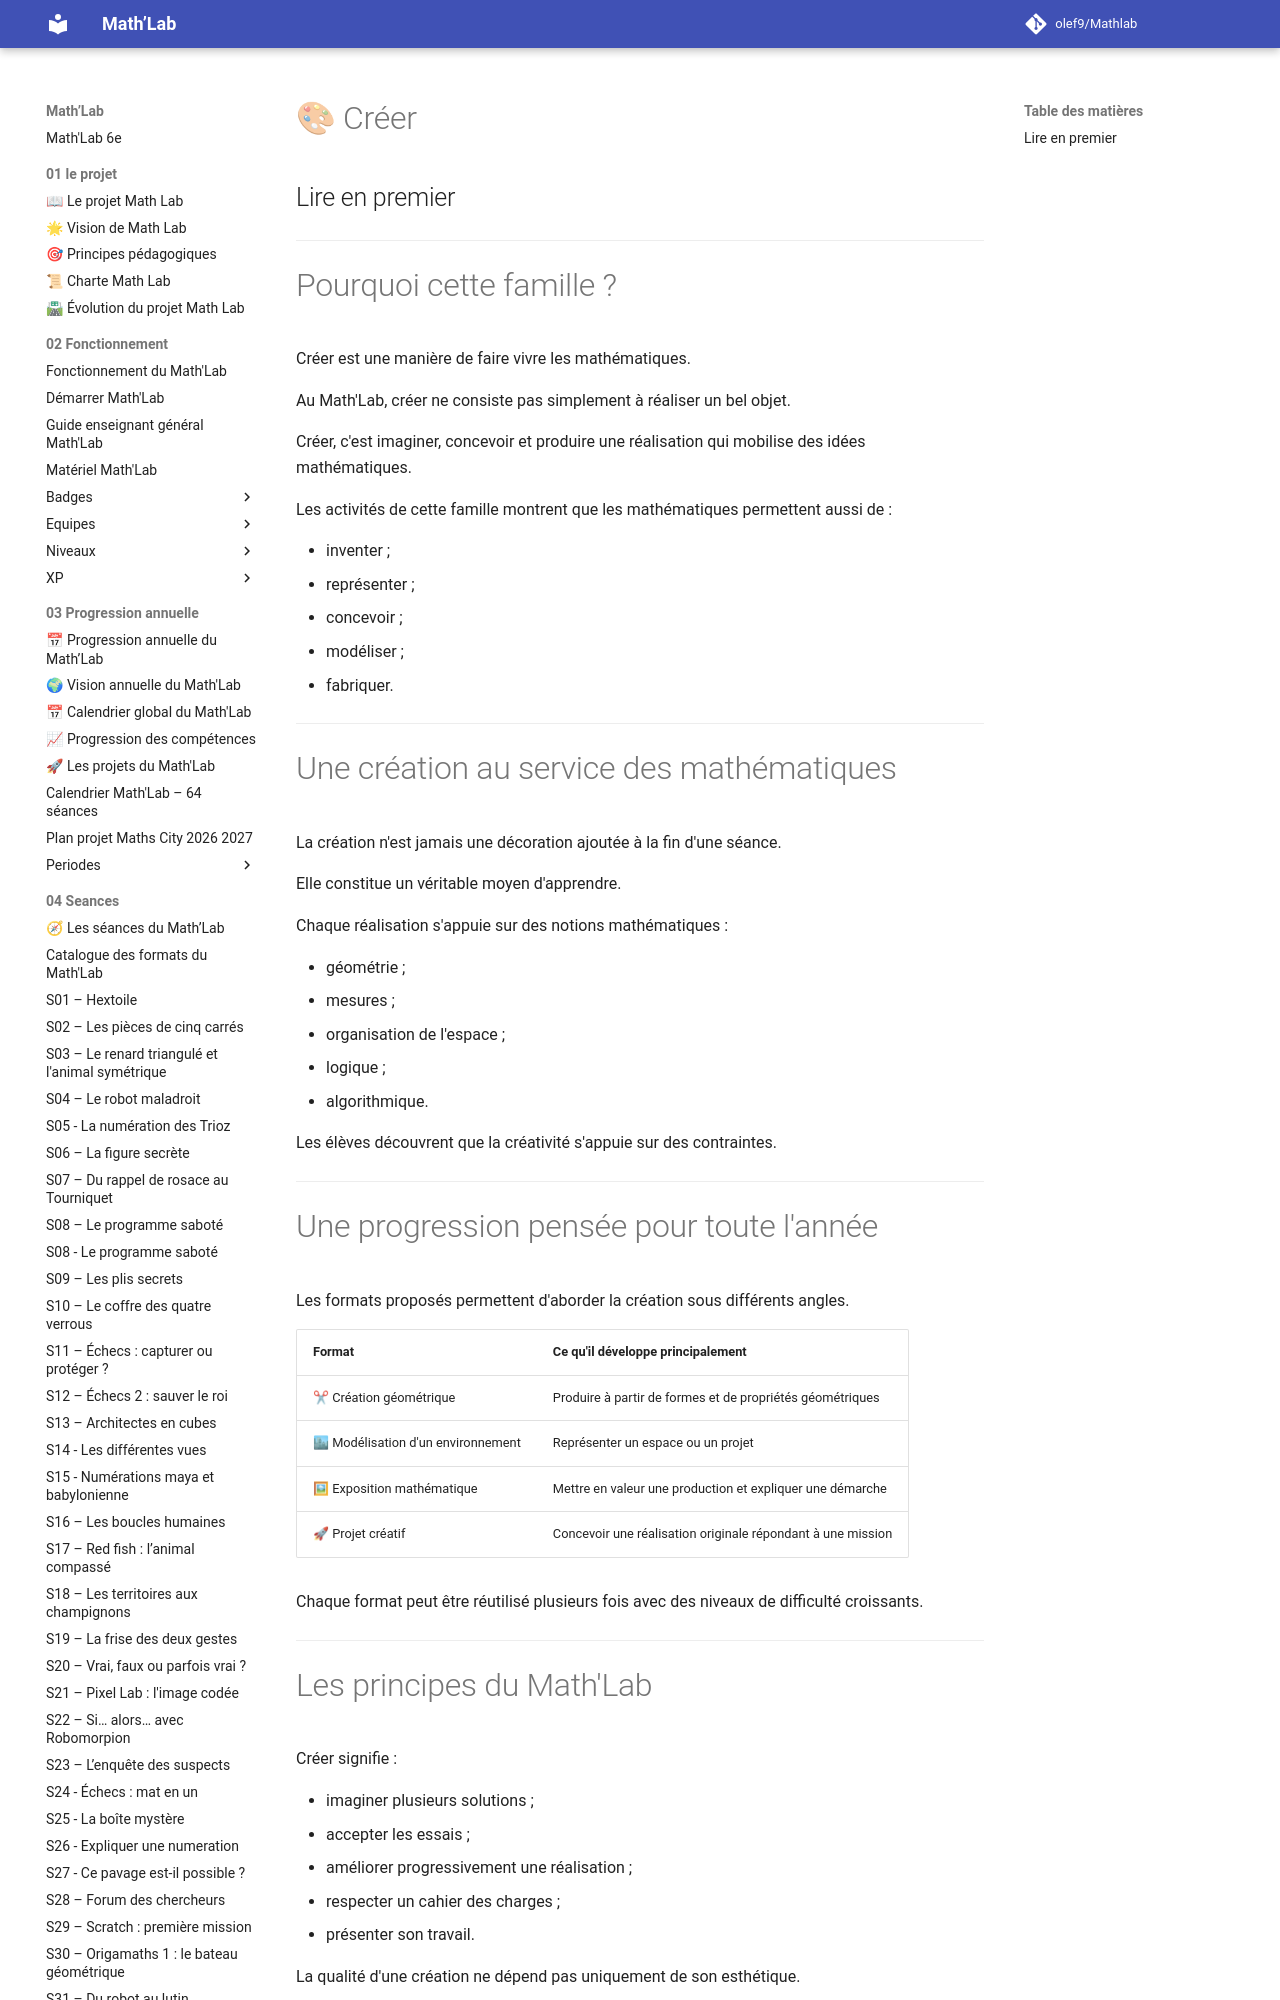

repository: olef9/Mathlab · page: 04-Seances/01-formats-de-seances/Creer/00-lire-en-premier/index.html · generator: mkdocs

# 🎨 Créer
## Lire en premier

---

# Pourquoi cette famille ?

Créer est une manière de faire vivre les mathématiques.

Au Math'Lab, créer ne consiste pas simplement à réaliser un bel objet.

Créer, c'est imaginer, concevoir et produire une réalisation qui mobilise des idées mathématiques.

Les activités de cette famille montrent que les mathématiques permettent aussi de :

- inventer ;
- représenter ;
- concevoir ;
- modéliser ;
- fabriquer.

---

# Une création au service des mathématiques

La création n'est jamais une décoration ajoutée à la fin d'une séance.

Elle constitue un véritable moyen d'apprendre.

Chaque réalisation s'appuie sur des notions mathématiques :

- géométrie ;
- mesures ;
- organisation de l'espace ;
- logique ;
- algorithmique.

Les élèves découvrent que la créativité s'appuie sur des contraintes.

---

# Une progression pensée pour toute l'année

Les formats proposés permettent d'aborder la création sous différents angles.

| Format | Ce qu'il développe principalement |
|--------|-----------------------------------|
| ✂ Création géométrique | Produire à partir de formes et de propriétés géométriques |
| 🏙 Modélisation d'un environnement | Représenter un espace ou un projet |
| 🖼 Exposition mathématique | Mettre en valeur une production et expliquer une démarche |
| 🚀 Projet créatif | Concevoir une réalisation originale répondant à une mission |

Chaque format peut être réutilisé plusieurs fois avec des niveaux de difficulté croissants.

---
